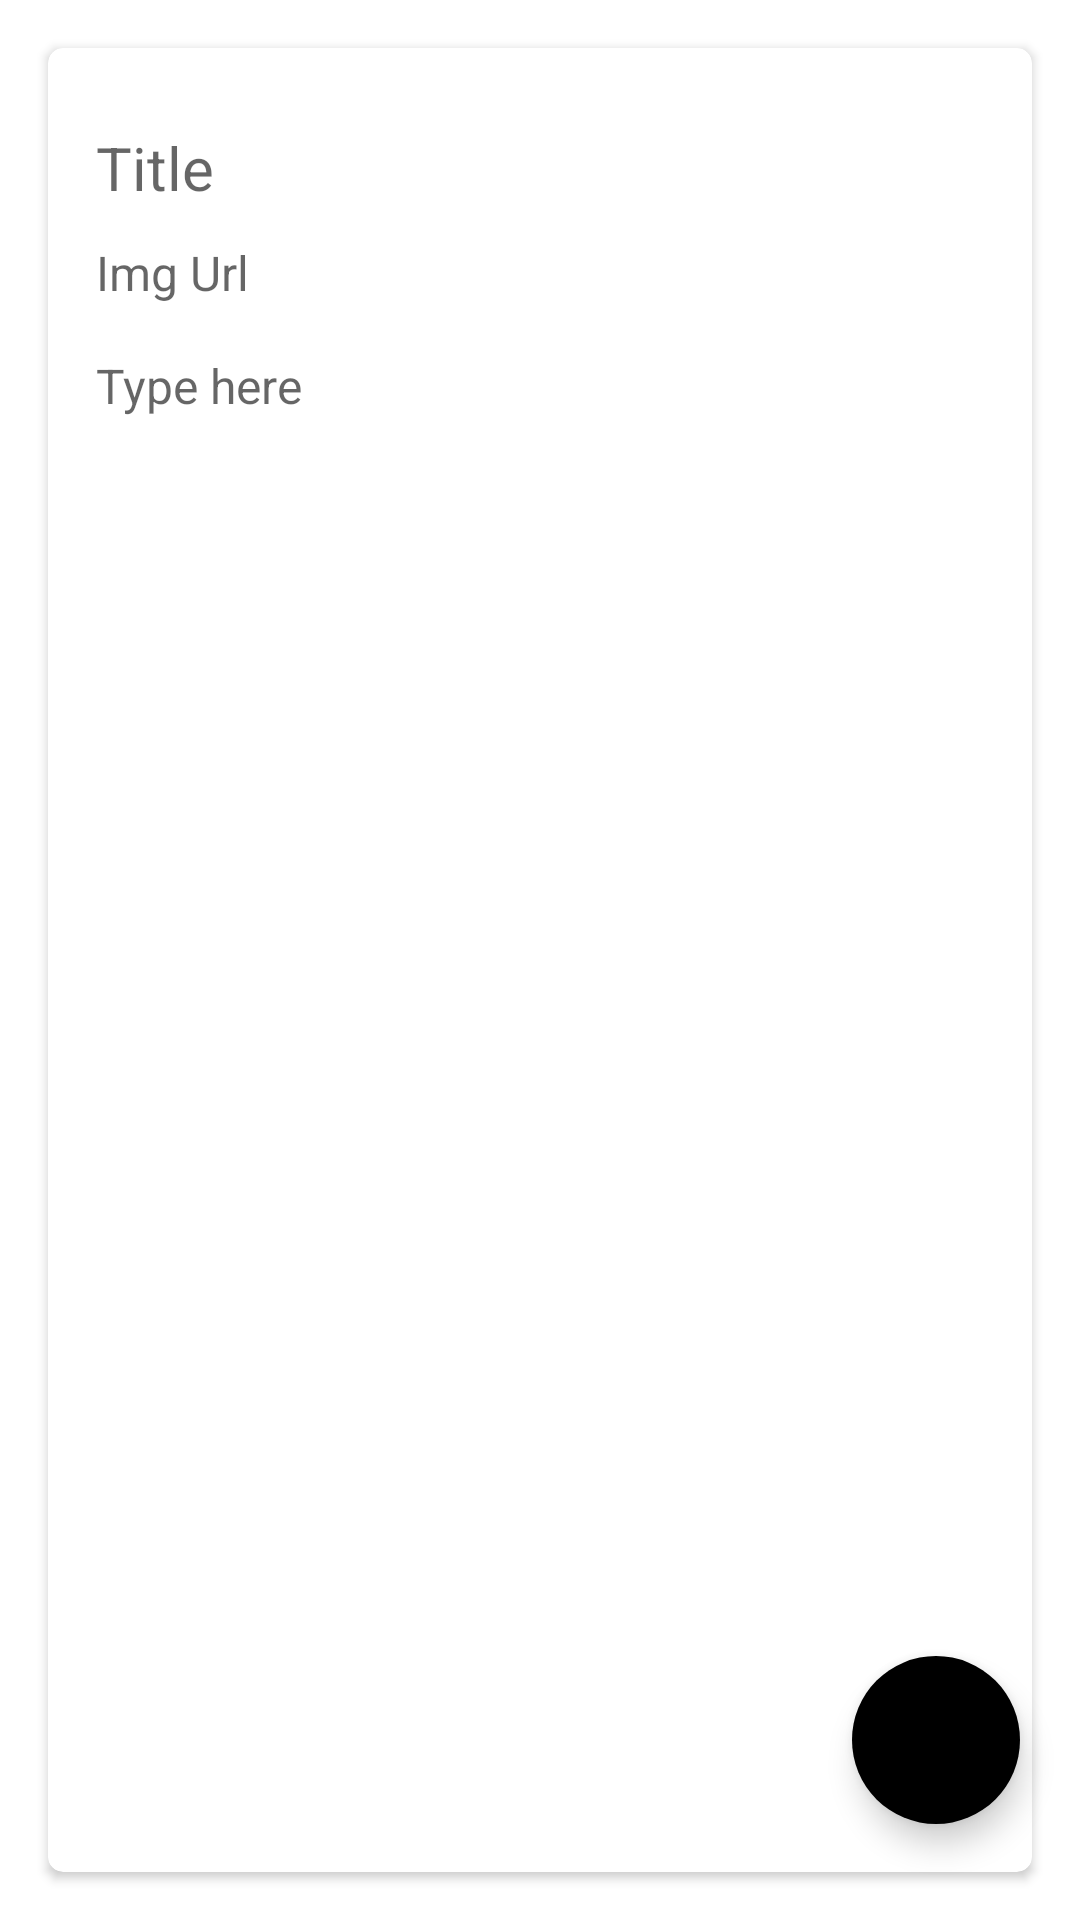

Reconstruct the res/layout file that produces this screen, plus the resources it refers to.
<!-- AndroidManifest.xml: application theme Theme.NoteApp -->
<!-- res/layout/fragment_update_note.xml -->
<?xml version="1.0" encoding="utf-8"?>
<androidx.constraintlayout.widget.ConstraintLayout xmlns:android="http://schemas.android.com/apk/res/android"
    xmlns:app="http://schemas.android.com/apk/res-auto"
    xmlns:tools="http://schemas.android.com/tools"
    android:layout_width="match_parent"
    android:layout_height="match_parent"
    android:background="@color/white"
    tools:context="com.example.noteapp.fragments.UpdateNoteFragment">

    <LinearLayout
        android:id="@+id/linearLayout"
        android:layout_width="match_parent"
        android:layout_height="match_parent"
        android:orientation="vertical">

        <androidx.cardview.widget.CardView
            android:layout_width="match_parent"
            android:layout_height="match_parent"
            android:layout_margin="16dp"
            android:background="@color/white"
            android:elevation="8dp"
            app:cardCornerRadius="5dp">

            <LinearLayout
                android:layout_width="match_parent"
                android:layout_height="match_parent"
                android:orientation="vertical"
                android:padding="16dp">

                <EditText
                    android:id="@+id/titleUpdate"
                    android:layout_width="match_parent"
                    android:layout_height="wrap_content"
                    android:autofillHints=""
                    android:background="@android:color/transparent"
                    android:hint="@string/title"
                    android:inputType="text"
                    android:minHeight="48dp"
                    android:textColor="@color/black"
                    android:textSize="20sp" />

                <EditText
                    android:id="@+id/imgUpdate"
                    android:layout_width="match_parent"
                    android:layout_height="wrap_content"
                    android:autofillHints=""
                    android:background="@android:color/transparent"
                    android:hint="@string/img_url"
                    android:inputType="text"
                    android:textSize="16sp" />

                <EditText
                    android:id="@+id/descriptionUpdate"
                    android:layout_width="match_parent"
                    android:layout_height="match_parent"
                    android:layout_marginTop="16dp"
                    android:autofillHints=""
                    android:background="@android:color/transparent"
                    android:gravity="start|top"
                    android:hint="@string/type_here"
                    android:inputType="textMultiLine"
                    android:textColor="@color/black"
                    android:textSize="16sp" />

            </LinearLayout>

        </androidx.cardview.widget.CardView>

    </LinearLayout>

    <com.google.android.material.floatingactionbutton.FloatingActionButton
        android:id="@+id/btnUpdate"
        android:layout_width="wrap_content"
        android:layout_height="wrap_content"
        android:layout_marginEnd="20dp"
        android:layout_marginBottom="32dp"
        android:backgroundTint="@color/black"
        android:clickable="true"
        android:src="@drawable/ic_done"
        android:tintMode="@color/white"
        app:borderWidth="0dp"
        app:layout_constraintBottom_toBottomOf="parent"
        app:layout_constraintEnd_toEndOf="parent" />

</androidx.constraintlayout.widget.ConstraintLayout>
<!-- resources referenced by this layout -->
<resources>
  <color name="black">#FF000000</color>
  <color name="white">#FFFFFFFF</color>
  <string name="img_url">Img Url</string>
  <string name="title">Title</string>
  <string name="type_here">Type here</string>
  <style name="Theme.NoteApp" parent="Theme.MaterialComponents.DayNight.NoActionBar">
          
          <item name="colorPrimary">#9c88ff</item>
          <item name="colorPrimaryVariant">#9c88ff</item>
          <item name="colorOnPrimary">@color/white</item>
          
          <item name="colorSecondary">@color/teal_200</item>
          <item name="colorSecondaryVariant">@color/teal_700</item>
          <item name="colorOnSecondary">@color/black</item>
          
          <item name="android:statusBarColor" tools:targetApi="l">?attr/colorPrimaryVariant</item>
          
      </style>
  <color name="teal_200">#FF03DAC5</color>
  <color name="teal_700">#FF018786</color>
</resources>
